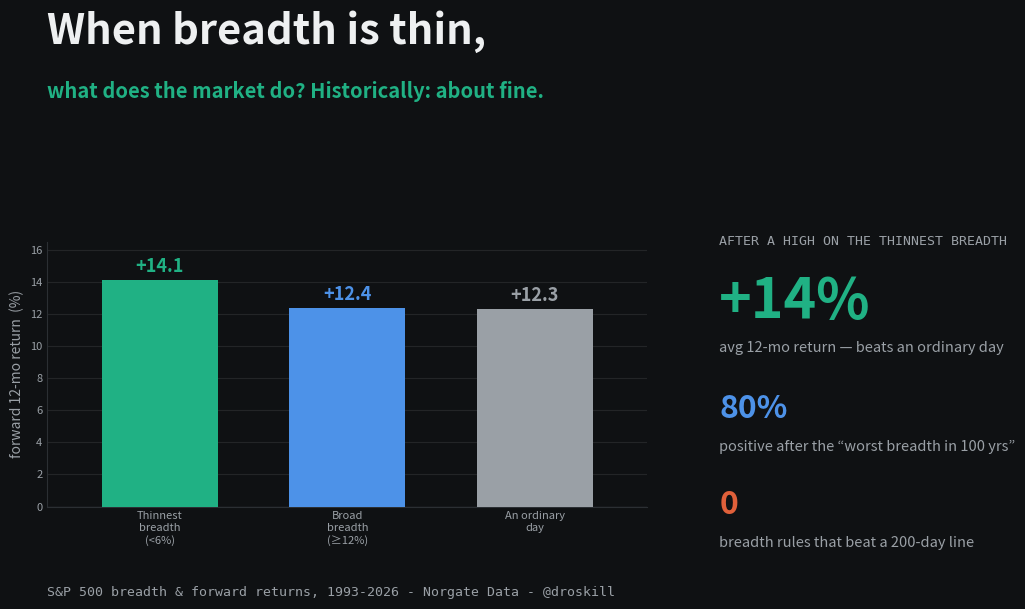

Write Python code to recreate this figure. (Note: this script raises an exception after producing the figure.)
"""Render the OG/Twitter card (1200x630) for the thin-breadth study."""
import matplotlib
matplotlib.use('Agg')
import matplotlib.pyplot as plt
import os

BG='#0f1113'; INK='#eef0f1'; MUT='#9aa0a6'; GRID='#2b2f33'
SAFE='#4d92e8'; CLAIM='#e0603a'; POS='#20b184'; CRIT='#e15a51'

# forward 12-month S&P 500 total return after an index high, by how thin breadth was
LABELS=['Thinnest\nbreadth\n(<6%)','Broad\nbreadth\n(≥12%)','An ordinary\nday']
VALS=[14.1, 12.4, 12.3]
COLS=[POS, SAFE, MUT]

fig=plt.figure(figsize=(12,6.3),dpi=100); fig.patch.set_facecolor(BG)
ax=fig.add_axes([0.075,0.17,0.50,0.42]); ax.set_facecolor(BG)
x=range(len(VALS))
bars=ax.bar(x,VALS,color=COLS,width=0.62,zorder=3)
ax.axhline(0,color=GRID,lw=1)
ax.set_ylim(0,16.5); ax.set_xlim(-0.6,2.6)
ax.set_xticks(list(x)); ax.set_xticklabels(LABELS,color=MUT,fontsize=9.5)
ax.set_ylabel('forward 12-mo return  (%)',color=MUT,fontsize=10)
ax.tick_params(colors=MUT,labelsize=8,length=0)
for sp in ax.spines.values(): sp.set_color(GRID)
ax.spines['top'].set_visible(False); ax.spines['right'].set_visible(False)
ax.grid(axis='y',alpha=0.13)
for xi,v,c in zip(x,VALS,COLS):
    ax.text(xi,v+0.5,f'+{v:.1f}',color=c,fontsize=13,fontweight='bold',ha='center')

fig.text(0.075,0.905,'When breadth is thin,',color=INK,fontsize=30,fontweight='bold')
fig.text(0.075,0.818,'what does the market do? Historically: about fine.',
         color=POS,fontsize=14.5,fontweight='bold')

rx=0.635
fig.text(rx,0.585,'AFTER A HIGH ON THE THINNEST BREADTH',color=MUT,fontsize=9.5,family='monospace')
fig.text(rx,0.470,'+14%',color=POS,fontsize=40,fontweight='bold')
fig.text(rx,0.415,'avg 12-mo return — beats an ordinary day',color=MUT,fontsize=10.5)
fig.text(rx,0.310,'80%',color=SAFE,fontsize=23,fontweight='bold')
fig.text(rx,0.258,'positive after the “worst breadth in 100 yrs”',color=MUT,fontsize=10.5)
fig.text(rx,0.158,'0',color=CLAIM,fontsize=23,fontweight='bold')
fig.text(rx,0.106,'breadth rules that beat a 200-day line',color=MUT,fontsize=10.5)

fig.text(0.075,0.028,'S&P 500 breadth & forward returns, 1993-2026 - Norgate Data - @droskill',
         color=MUT,fontsize=9.5,family='monospace')
out=os.path.join(os.path.dirname(__file__),'og-cover.png')
fig.savefig(out,facecolor=BG); print('wrote',out)
